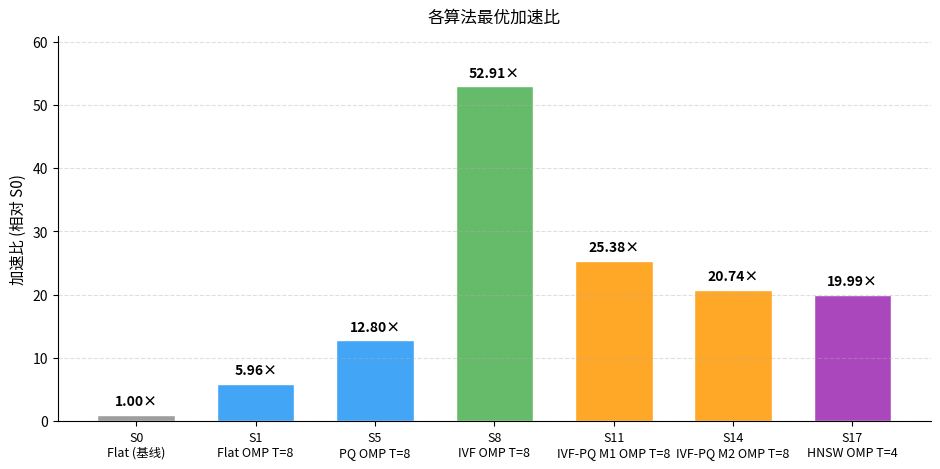
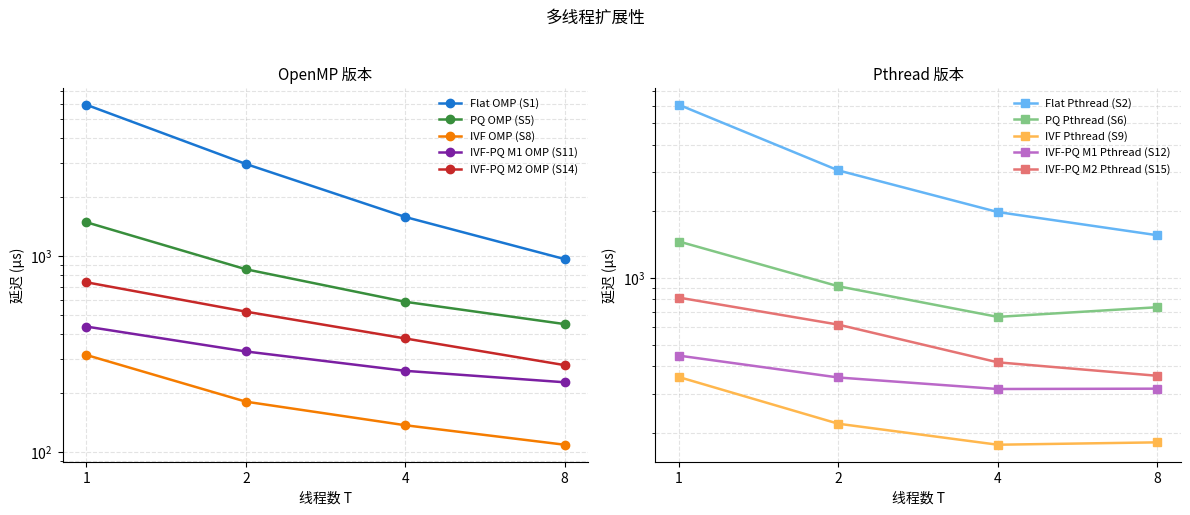
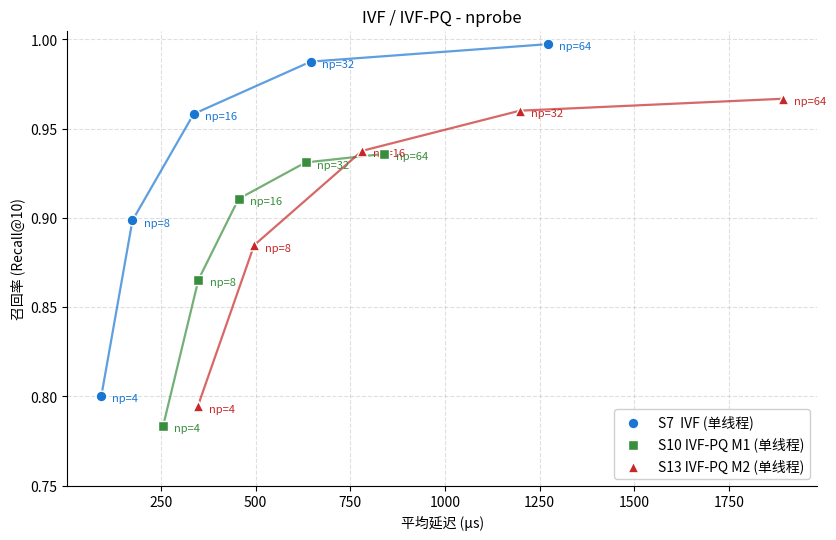
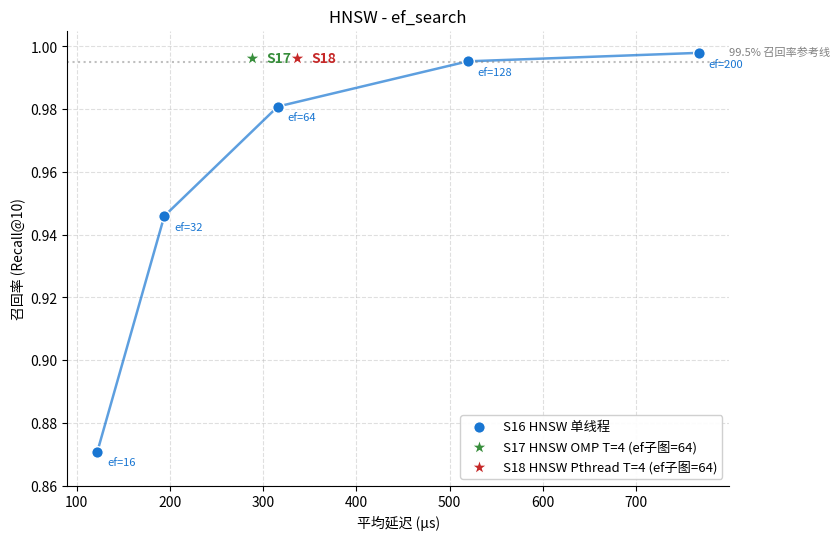

The matplotlib source for these figures, in order:
"""
Generate 4 charts for Lab3 report.
Run: python3 make_charts.py
Output: chart_speedup.png, chart_thread_scaling.png,
        chart_nprobe_scatter.png, chart_ef_scatter.png
"""
import matplotlib.pyplot as plt
import matplotlib as mpl
from matplotlib import font_manager

# CJK 字体
cjk_candidates = [
    "Noto Sans CJK SC", "Noto Serif CJK SC",
    "PingFang SC", "Microsoft YaHei", "SimHei", "WenQuanYi Zen Hei",
]
available = {f.name for f in font_manager.fontManager.ttflist}
for f in cjk_candidates:
    if f in available:
        mpl.rcParams["font.family"] = f
        break
mpl.rcParams["axes.unicode_minus"] = False
mpl.rcParams["figure.dpi"] = 130
mpl.rcParams["savefig.dpi"] = 200
mpl.rcParams["savefig.bbox"] = "tight"

S0 = 5761.17

# C1: 各算法最优策略加速比柱状图
def chart_speedup():
    # 选取每个算法的最优 OMP 策略 (vs S0)
    items = [
        ("S0\nFlat (基线)",              5761.17, "#9E9E9E"),
        ("S1\nFlat OMP T=8",              967.10, "#42A5F5"),
        ("S5\nPQ OMP T=8",                450.19, "#42A5F5"),
        ("S8\nIVF OMP T=8",               108.88, "#66BB6A"),
        ("S11\nIVF-PQ M1 OMP T=8",        227.03, "#FFA726"),
        ("S14\nIVF-PQ M2 OMP T=8",        277.75, "#FFA726"),
        ("S17\nHNSW OMP T=4",             288.18, "#AB47BC"),
    ]
    labels = [x[0] for x in items]
    speedups = [S0 / x[1] for x in items]
    colors = [x[2] for x in items]

    fig, ax = plt.subplots(figsize=(9.5, 4.8))
    bars = ax.bar(labels, speedups, color=colors, edgecolor="white", width=0.65)

    for bar, sp in zip(bars, speedups):
        ax.text(bar.get_x() + bar.get_width()/2, bar.get_height() + 1.0,
                f"{sp:.2f}×", ha="center", va="bottom", fontsize=10,
                fontweight="bold")

    ax.set_ylabel("加速比 (相对 S0)", fontsize=11)
    ax.set_title("各算法最优加速比", fontsize=12, pad=10)
    ax.set_ylim(0, max(speedups) * 1.15)
    ax.spines["top"].set_visible(False)
    ax.spines["right"].set_visible(False)
    ax.grid(axis="y", linestyle="--", alpha=0.4)
    ax.tick_params(axis="x", labelsize=9)

    plt.tight_layout()
    plt.savefig("chart_speedup.png")
    plt.close()
    print("[OK] chart_speedup.png")

# C2: 多线程扩展性 
def chart_thread_scaling():
    threads = [1, 2, 4, 8]
    data = {
        "Flat OMP (S1)":        [5939.98, 2961.62, 1587.22,  967.10],
        "Flat Pthread (S2)":    [6060.98, 3063.28, 1987.00, 1561.44],
        "PQ OMP (S5)":          [1491.61,  857.94,  585.11,  450.19],
        "PQ Pthread (S6)":      [1462.32,  917.87,  667.63,  738.04],
        "IVF OMP (S8)":         [ 312.89,  180.72,  136.95,  108.88],
        "IVF Pthread (S9)":     [ 357.02,  219.71,  176.61,  181.02],
        "IVF-PQ M1 OMP (S11)":  [ 437.14,  326.23,  259.78,  227.03],
        "IVF-PQ M1 Pthread (S12)":[ 446.20,  355.40,  315.29,  316.42],
        "IVF-PQ M2 OMP (S14)":  [ 736.14,  521.18,  380.13,  277.75],
        "IVF-PQ M2 Pthread (S15)":[ 815.68,  615.96,  416.22,  361.83],
    }

    fig, axes = plt.subplots(1, 2, figsize=(12, 5), sharey=False)
    # 左图：OMP（5 条）
    omp_keys = [k for k in data if "OMP" in k]
    pth_keys = [k for k in data if "Pthread" in k]
    palette_omp = ["#1976D2", "#388E3C", "#F57C00", "#7B1FA2", "#C62828"]
    palette_pth = ["#64B5F6", "#81C784", "#FFB74D", "#BA68C8", "#E57373"]

    for k, c in zip(omp_keys, palette_omp):
        axes[0].plot(threads, data[k], marker="o", markersize=6,
                     linewidth=1.8, color=c, label=k)
    axes[0].set_title("OpenMP 版本", fontsize=11)
    axes[0].set_xlabel("线程数 T")
    axes[0].set_ylabel("延迟 (µs)")
    axes[0].set_xscale("log", base=2)
    axes[0].set_yscale("log")
    axes[0].set_xticks(threads, [str(t) for t in threads])
    axes[0].legend(fontsize=8, loc="upper right", frameon=False)
    axes[0].grid(True, which="both", linestyle="--", alpha=0.35)
    axes[0].spines["top"].set_visible(False); axes[0].spines["right"].set_visible(False)

    for k, c in zip(pth_keys, palette_pth):
        axes[1].plot(threads, data[k], marker="s", markersize=6,
                     linewidth=1.8, color=c, label=k)
    axes[1].set_title("Pthread 版本", fontsize=11)
    axes[1].set_xlabel("线程数 T")
    axes[1].set_ylabel("延迟 (µs)")
    axes[1].set_xscale("log", base=2)
    axes[1].set_yscale("log")
    axes[1].set_xticks(threads, [str(t) for t in threads])
    axes[1].legend(fontsize=8, loc="upper right", frameon=False)
    axes[1].grid(True, which="both", linestyle="--", alpha=0.35)
    axes[1].spines["top"].set_visible(False); axes[1].spines["right"].set_visible(False)

    fig.suptitle("多线程扩展性",
                 fontsize=12, y=1.02)
    plt.tight_layout()
    plt.savefig("chart_thread_scaling.png")
    plt.close()
    print("[OK] chart_thread_scaling.png")

# C3: IVF / IVF-PQ nprobe recall-latency 散点
def chart_nprobe_scatter():
    nprobe = [4, 8, 16, 32, 64]
    # (recall, latency) at each nprobe, single thread
    s7  = [(0.8002,   92.22), (0.8986,  174.50), (0.9583,  336.28),
           (0.9876,  645.48), (0.9974, 1272.84)]
    s10 = [(0.7836,  255.67), (0.8654,  348.83), (0.9107,  454.86),
           (0.9311,  631.70), (0.9359,  840.20)]
    s13 = [(0.7945,  347.17), (0.8847,  495.80), (0.9376,  781.17),
           (0.9601, 1197.79), (0.9668, 1893.51)]

    fig, ax = plt.subplots(figsize=(8.5, 5.5))
    for data, label, color, marker in [
        (s7,  "S7  IVF (单线程)",       "#1976D2", "o"),
        (s10, "S10 IVF-PQ M1 (单线程)", "#388E3C", "s"),
        (s13, "S13 IVF-PQ M2 (单线程)", "#C62828", "^"),
    ]:
        xs = [x[1] for x in data]
        ys = [x[0] for x in data]
        ax.plot(xs, ys, color=color, linewidth=1.6, alpha=0.7)
        ax.scatter(xs, ys, s=60, color=color, marker=marker,
                   edgecolor="white", linewidth=1.0, label=label, zorder=5)
        for (rc, lat), np_ in zip(data, nprobe):
            ax.annotate(f"np={np_}", (lat, rc), textcoords="offset points",
                        xytext=(8, -4), fontsize=8, color=color)

    ax.set_xlabel("平均延迟 (µs)")
    ax.set_ylabel("召回率 (Recall@10)")
    ax.set_title("IVF / IVF-PQ - nprobe", fontsize=12)
    ax.set_ylim(0.75, 1.005)
    ax.legend(loc="lower right", fontsize=10, frameon=True, framealpha=0.92)
    ax.grid(True, linestyle="--", alpha=0.4)
    ax.spines["top"].set_visible(False); ax.spines["right"].set_visible(False)

    plt.tight_layout()
    plt.savefig("chart_nprobe_scatter.png")
    plt.close()
    print("[OK] chart_nprobe_scatter.png")

# C4: HNSW ef recall-latency
def chart_ef_scatter():
    ef_list = [16, 32, 64, 128, 200]
    # (recall, latency)
    s16 = [(0.8708, 122.06), (0.9459, 193.91), (0.9808, 315.70),
           (0.9952, 519.43), (0.9979, 767.35)]
    # S17/S18 ef 固定为 64
    s17_point = (0.9963, 288.18)  # T=4 OMP ef=64
    s18_point = (0.9963, 336.50)  # T=4 Pthread ef=64

    fig, ax = plt.subplots(figsize=(8.5, 5.5))
    # S16 曲线
    xs = [x[1] for x in s16]; ys = [x[0] for x in s16]
    ax.plot(xs, ys, color="#1976D2", linewidth=1.8, alpha=0.7)
    ax.scatter(xs, ys, s=70, color="#1976D2", marker="o",
               edgecolor="white", linewidth=1.0,
               label="S16 HNSW 单线程", zorder=5)
    for (rc, lat), ef in zip(s16, ef_list):
        ax.annotate(f"ef={ef}", (lat, rc), textcoords="offset points",
                    xytext=(7, -10), fontsize=8, color="#1976D2")

    # S17/S18 单点
    ax.scatter([s17_point[1]], [s17_point[0]], s=140,
               marker="*", color="#388E3C", edgecolor="white",
               linewidth=1.0, label="S17 HNSW OMP T=4 (ef子图=64)", zorder=6)
    ax.annotate("S17", s17_point[::-1], textcoords="offset points",
                xytext=(10, -3), fontsize=10, color="#388E3C", fontweight="bold")

    ax.scatter([s18_point[1]], [s18_point[0]], s=140,
               marker="*", color="#C62828", edgecolor="white",
               linewidth=1.0, label="S18 HNSW Pthread T=4 (ef子图=64)", zorder=6)
    ax.annotate("S18", s18_point[::-1], textcoords="offset points",
                xytext=(10, -3), fontsize=10, color="#C62828", fontweight="bold")

    # 标注比较参考线
    ax.axhline(0.995, color="gray", linestyle=":", alpha=0.5)
    ax.text(800, 0.997, "99.5% 召回率参考线", fontsize=8, color="gray")

    ax.set_xlabel("平均延迟 (µs)")
    ax.set_ylabel("召回率 (Recall@10)")
    ax.set_title("HNSW - ef_search", fontsize=12)
    ax.set_ylim(0.86, 1.005)
    ax.legend(loc="lower right", fontsize=9.5, frameon=True, framealpha=0.92)
    ax.grid(True, linestyle="--", alpha=0.4)
    ax.spines["top"].set_visible(False); ax.spines["right"].set_visible(False)

    plt.tight_layout()
    plt.savefig("chart_ef_scatter.png")
    plt.close()
    print("[OK] chart_ef_scatter.png")

if __name__ == "__main__":
    chart_speedup()
    chart_thread_scaling()
    chart_nprobe_scatter()
    chart_ef_scatter()
    print("All charts saved.")
